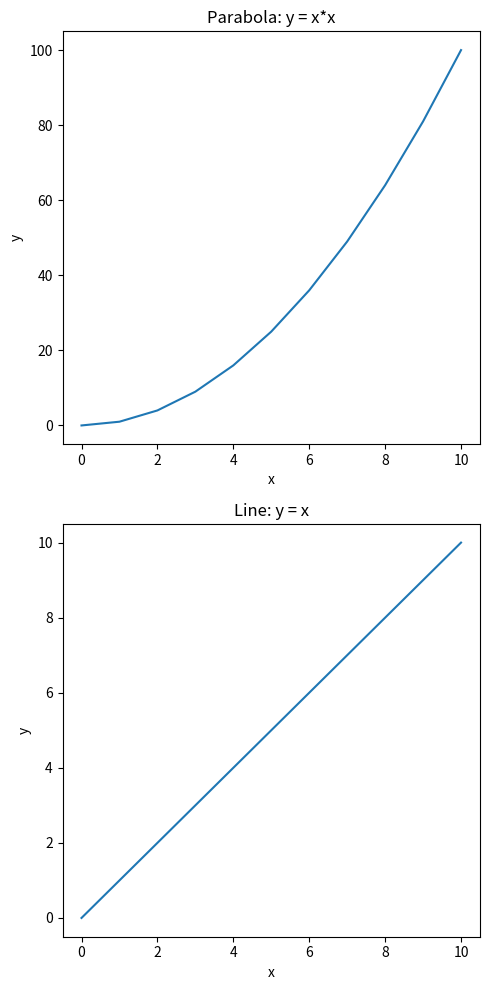

Write Python code to recreate this figure.
import matplotlib.pyplot as plt

def axes_example():
    # Generate x values from 0 to 10 (using a step for smoother curves)
    x = list(range(0, 11)) # Integer values
    # To get smoother curves, you can use a step like 0.1
    # x = [i * 0.1 for i in range(0, 101)]

    # Calculate y values for the parabola
    y_parabola = [val**2 for val in x]

    # Calculate y values for the line
    y_line = x

    # Create a figure and two subplots side by side
    _, axes = plt.subplots(2, 1, figsize=(5, 10))

    # Plot the parabola on the left subplot
    axes[0].plot(x, y_parabola)
    axes[0].set_title('Parabola: y = x*x')
    axes[0].set_xlabel('x')
    axes[0].set_ylabel('y')

    # Plot the line on the right subplot
    axes[1].plot(x, y_line)
    axes[1].set_title('Line: y = x')
    axes[1].set_xlabel('x')
    axes[1].set_ylabel('y')

    # Adjust layout to prevent overlapping titles
    plt.tight_layout()

    # Display the plot
    plt.show()

if __name__ == "__main__":
    axes_example()